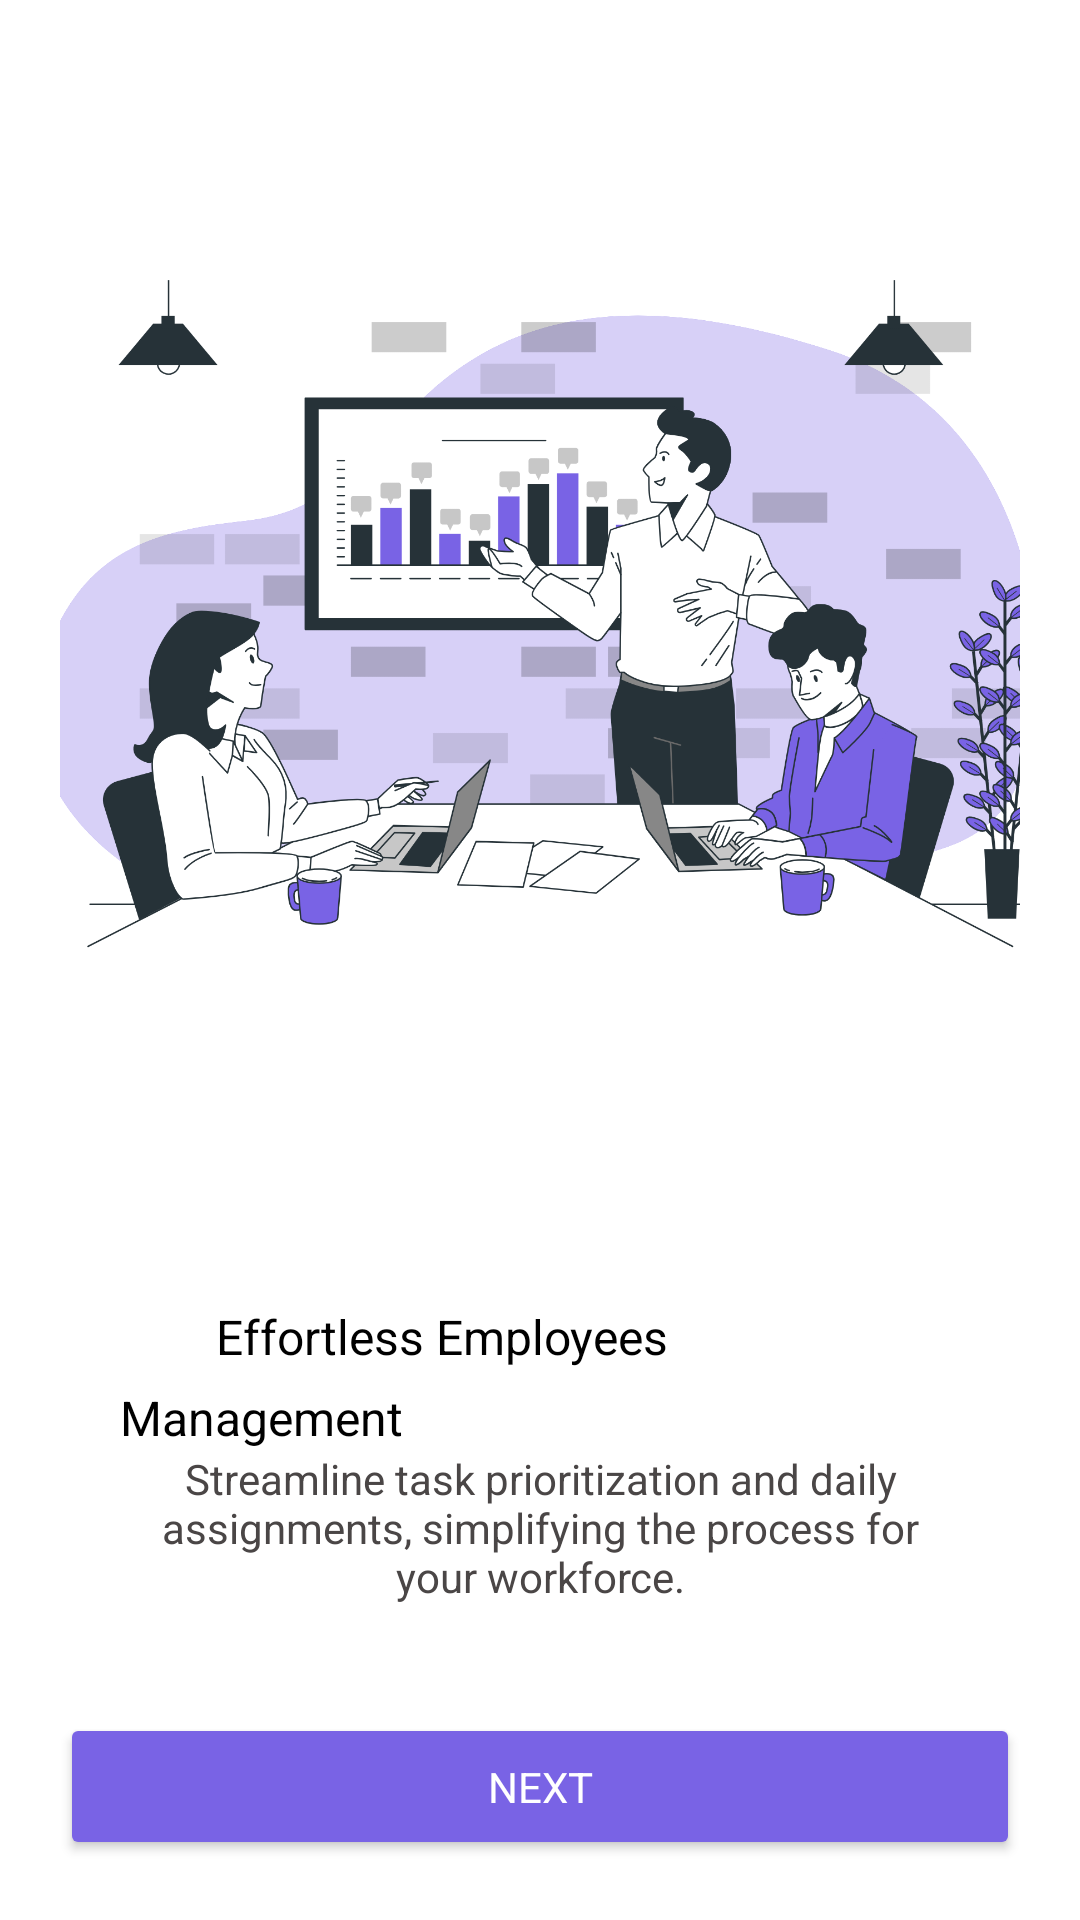

The Android layout XML behind this screen, and the referenced resources:
<!-- AndroidManifest.xml: application theme Theme.EmployeesManagementSys -->
<!-- res/layout/get_started_1.xml -->
<?xml version="1.0" encoding="utf-8"?>
<LinearLayout
    xmlns:android="http://schemas.android.com/apk/res/android"
    android:layout_width="match_parent"
    android:layout_height="match_parent"
    android:background="#fff"
    android:orientation="vertical"
    android:padding="20dp"
    android:layout_marginTop="76dp"
    android:layout_marginLeft="8dp"
    android:layout_marginRight="8dp"
    android:clipToPadding="false">

    <ImageView
        android:id="@+id/mainImage"
        android:layout_width="match_parent"
        android:layout_height="0dp"
        android:layout_weight="1"
        android:src="@drawable/get_started_1"
        android:scaleType="centerCrop" />

    <LinearLayout
        android:layout_width="match_parent"
        android:layout_height="wrap_content"
        android:orientation="vertical"
        android:padding="20dp"
        android:background="#fff"
        android:shadowColor="#000"
        android:shadowDx="1"
        android:shadowDy="2"
        android:shadowRadius="6"
        android:layout_marginTop="24dp"
        android:layout_gravity="center">

        <TextView
            android:id="@+id/sectionTitle"
            android:layout_width="match_parent"
            android:layout_height="wrap_content"
            android:fontFamily="sans-serif"
            android:lineSpacingExtra="8sp"
            android:text="        Effortless Employees Management"
            android:textColor="#000000"
            android:textSize="16sp" />

        <TextView
            android:id="@+id/sectionDescription"
            android:layout_width="match_parent"
            android:layout_height="wrap_content"
            android:text="Streamline task prioritization and daily assignments, simplifying the process for your workforce."
            android:textColor="#4A4646"
            android:textSize="14sp"
            android:fontFamily="sans-serif"
            android:textAlignment="center" />
    </LinearLayout>

    <Button
        android:id="@+id/getStartedButton"
        android:layout_width="match_parent"
        android:layout_height="wrap_content"
        android:layout_gravity="center"
        android:layout_marginTop="16dp"
        android:backgroundTint="#7963E5"
        android:elevation="6dp"
        android:fontFamily="sans-serif"
        android:paddingStart="20dp"
        android:paddingTop="15dp"
        android:paddingEnd="20dp"
        android:paddingBottom="15dp"
        android:radius="10dp"
        android:text="Next"
        android:textColor="#FFFFFF"
        android:textSize="14sp" />
</LinearLayout>
<!-- resources referenced by this layout -->
<resources>
  <!-- drawable get_started_1: png bitmap (drawable, 424993 bytes) -->
  <style name="Theme.EmployeesManagementSys" parent="Base.Theme.EmployeesManagementSys" />
  <style name="Base.Theme.EmployeesManagementSys" parent="Theme.Material3.DayNight.NoActionBar">
          
           <item name="colorPrimary">@color/lavender</item>
          <item name="colorPrimaryVariant">@color/lavender</item>
          <item name="android:statusBarColor">@color/lavender</item>
      </style>
  <color name="lavender">#7963E5</color>
</resources>
